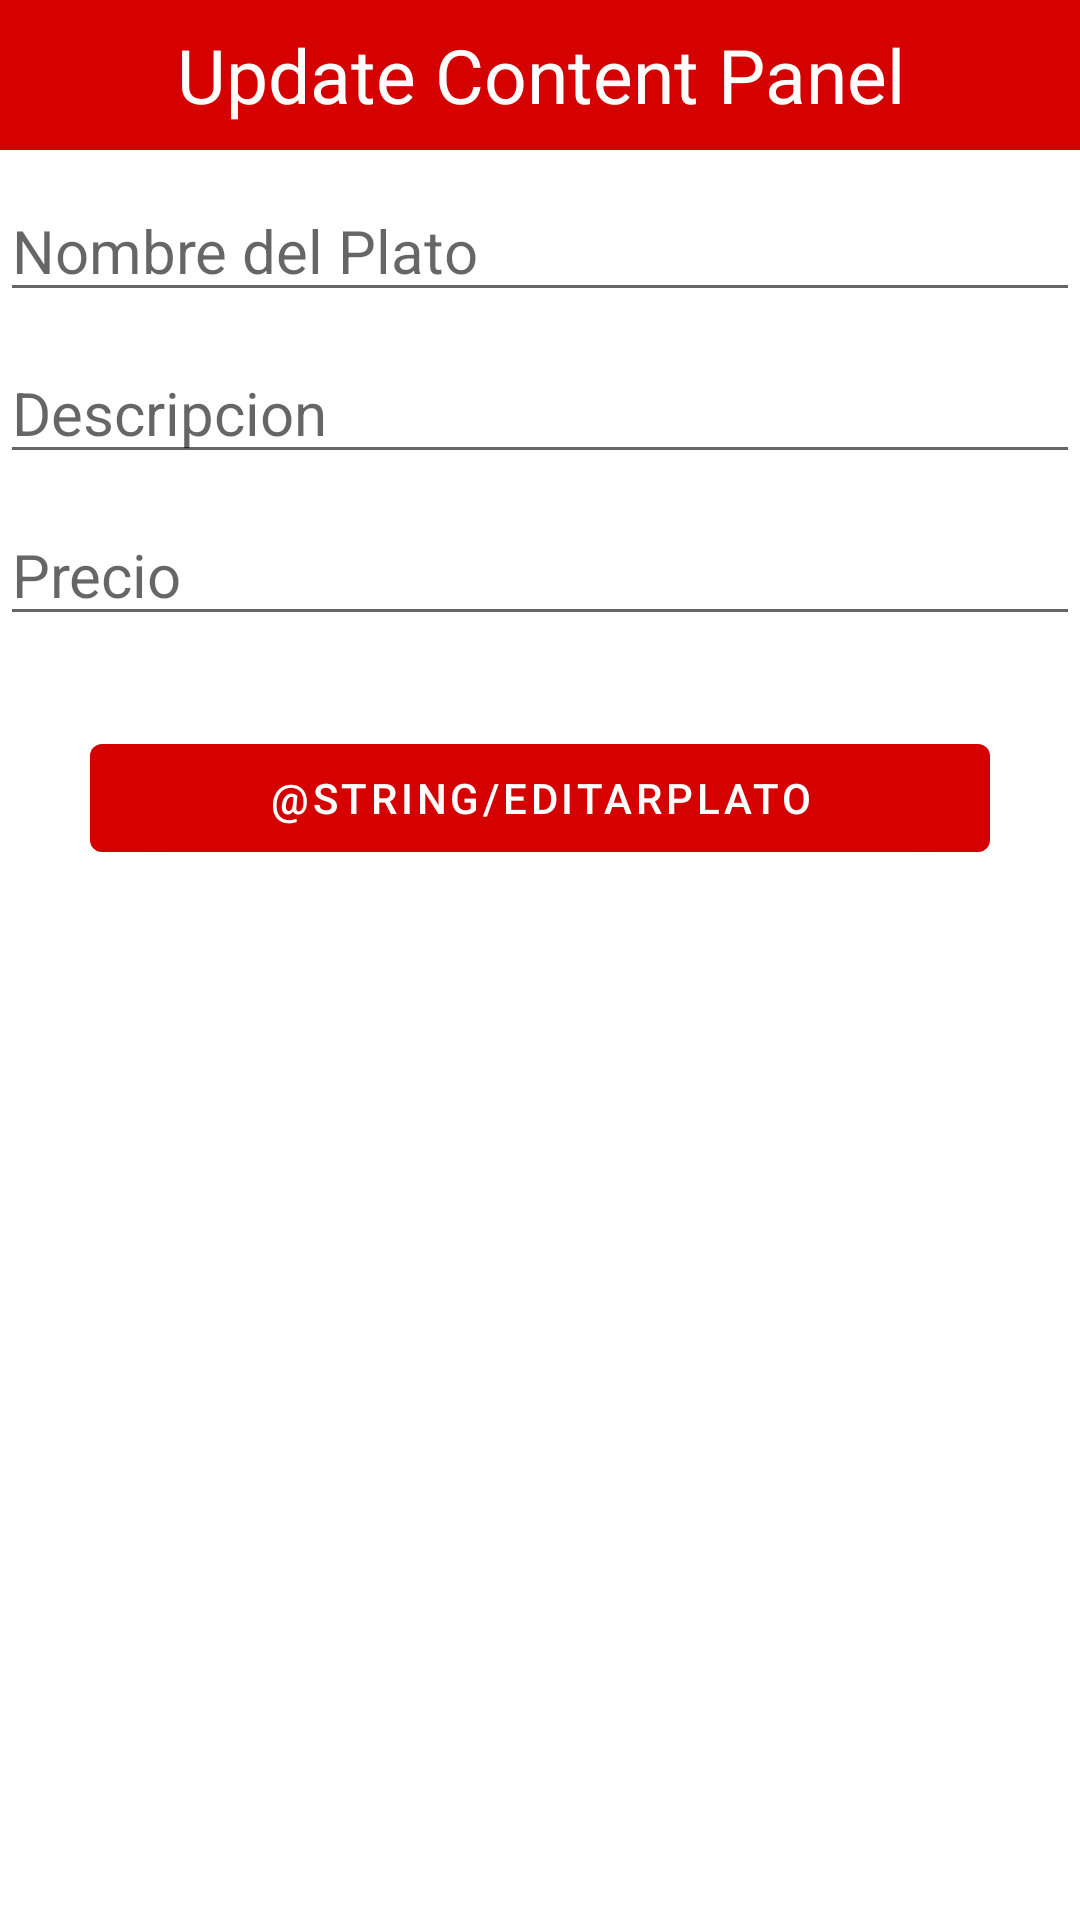

This screen was rendered from an Android layout file. Write that file and the resources it references.
<!-- AndroidManifest.xml: application theme Theme.DishApp -->
<!-- res/layout/activity_admin_edit_lista.xml -->
<?xml version="1.0" encoding="utf-8"?>
<LinearLayout xmlns:android="http://schemas.android.com/apk/res/android"
    android:layout_width="match_parent"
    android:layout_height="match_parent"
    android:orientation="vertical">

    <TextView
        android:layout_width="match_parent"
        android:layout_height="50dp"
        android:background="@color/red"
        android:gravity="center"
        android:text="Update Content Panel"
        android:textColor="#fff"
        android:textSize="25sp" />

    <EditText
        android:id="@+id/txtNombrePlato"
        android:layout_width="match_parent"
        android:layout_height="wrap_content"
        android:layout_marginTop="10dp"
        android:hint="@string/nombrePlato"
        android:inputType="text"
        android:textSize="20sp" />

    <EditText
        android:id="@+id/txtDescripcionPlato"
        android:layout_width="match_parent"
        android:layout_height="wrap_content"
        android:layout_marginTop="10dp"
        android:hint="@string/descripcionPlato"
        android:maxLength="100"
        android:textSize="20sp" />

    <EditText
        android:id="@+id/txtPrecioPlato"
        android:layout_width="match_parent"
        android:layout_height="wrap_content"
        android:layout_marginTop="10dp"
        android:hint="@string/precio"
        android:inputType="numberDecimal"
        android:textSize="20sp" />

    <com.google.android.material.button.MaterialButton
        android:id="@+id/btnEditarPlato"
        android:layout_width="300dp"
        android:layout_height="wrap_content"
        android:layout_gravity="center_horizontal"
        android:layout_marginTop="30dp"
        android:text="@string/editarPlato"
        android:textColor="@color/white" />

</LinearLayout>
<!-- resources referenced by this layout -->
<resources>
  <color name="red">#d50000</color>
  <color name="white">#FFFFFFFF</color>
  <string name="descripcionPlato">Descripcion</string>
  <string name="nombrePlato">Nombre del Plato</string>
  <string name="precio">Precio</string>
  <style name="Theme.DishApp" parent="Theme.MaterialComponents.DayNight.DarkActionBar">
          
          <item name="colorPrimary">@color/color_primary</item>
          <item name="colorPrimaryVariant">@color/color_primary_variant</item>
          <item name="colorOnPrimary">@color/primaryTextColor</item>
          
          <item name="colorSecondary">@color/color_secondary</item>
          <item name="colorSecondaryVariant">@color/color_secondary_variant</item>
          <item name="colorOnSecondary">@color/secondaryTextColor</item>
          
          <item name="android:statusBarColor" tools:targetApi="l">?attr/colorPrimaryVariant</item>
          
      </style>
  <color name="color_primary">#d50000</color>
  <color name="color_primary_variant">#9b0000</color>
  <color name="primaryTextColor">@color/black</color>
  <color name="color_secondary">#ffd600</color>
  <color name="color_secondary_variant">#c7a500</color>
  <color name="secondaryTextColor">@color/white</color>
  <color name="black">#FF000000</color>
</resources>
